Run: headless pygame with SDL's dummy video driver; simulated clock (each Clock.tick advances the game by its frame time, no real sleeping); random seed 0; keys injected as events and as key.get_pressed() state; no mouse input.
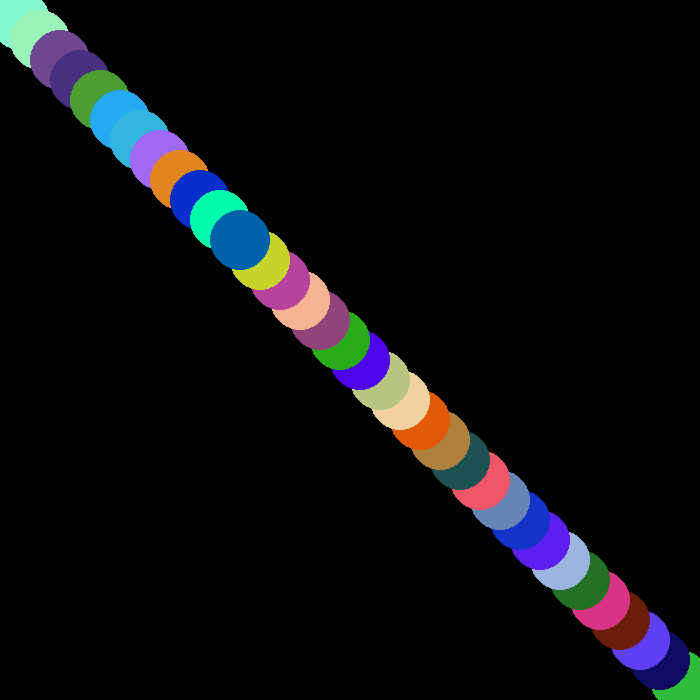
Frame 1 of 4 · flips 1–60 · no input
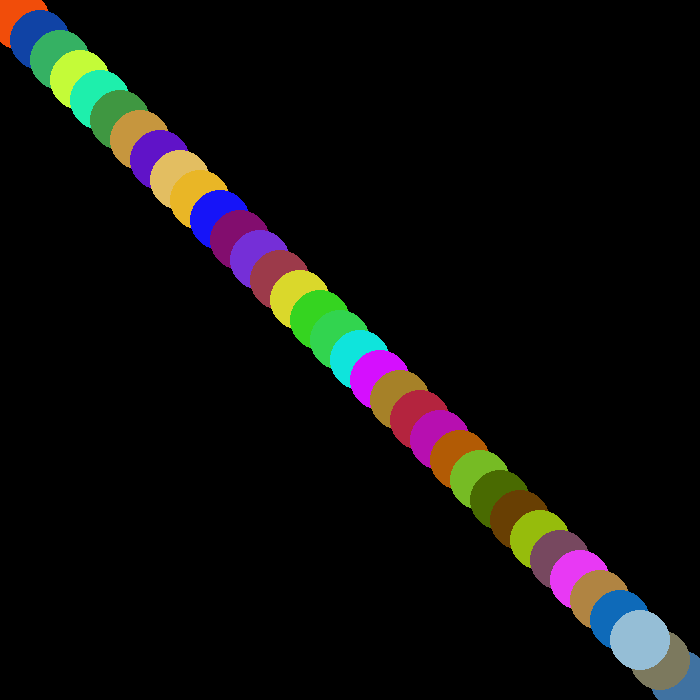
Frame 2 of 4 · flips 61–180 · tapped SPACE, RETURN · held RIGHT (→), D
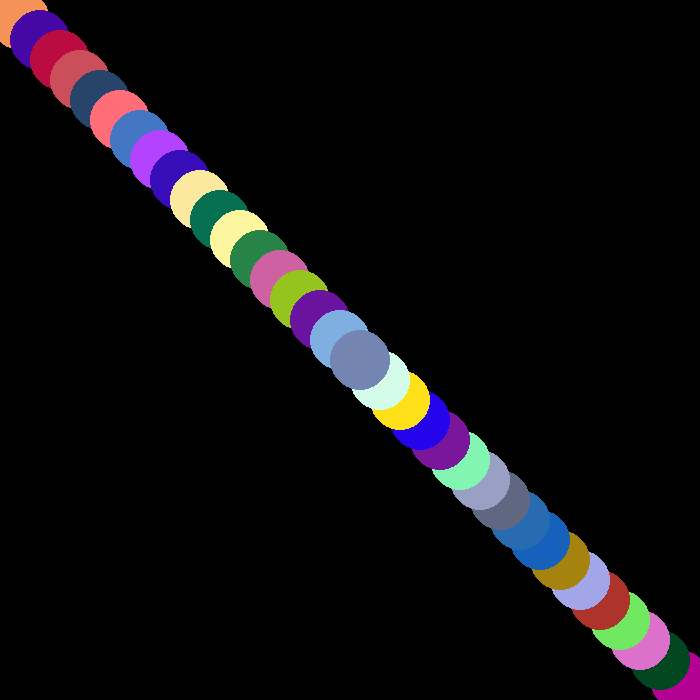
Frame 3 of 4 · flips 181–300 · held DOWN (↓), S
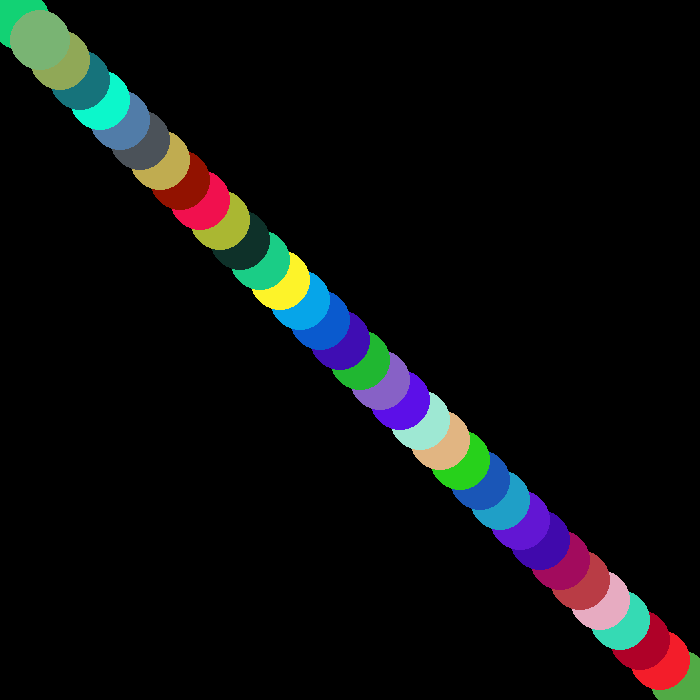
Frame 4 of 4 · flips 301–420 · held LEFT (←), A, UP (↑), W

The pygame program that drew these frames:

import pygame
from random import randint
from pygame.locals import *
import time
# color generator
def color():
    colors=[]
    for x in range(0,3):
        colors.append(randint(0,255))
    return tuple(colors)


pygame.init()
screenwidth=700
screenheight=700
name="HI"
screen=pygame.display.set_mode((screenwidth,screenheight))
clock=pygame.time.Clock()
pygame.display.set_caption(name)
x=0
up=True
while True:
    pygame.display.update()
    time.sleep(0.1)
    if up==True:
        pygame.draw.circle(screen,color(),(x,x),30)
        x+=20
        if x==screenwidth:
            up=False
    elif up==False:
        pygame.draw.circle(screen,color(),(x,x),30)
        x-=20
        if x==0:
            up=True
    for event in pygame.event.get():
        if event.type==QUIT:
            pygame.quit()
            exit()
